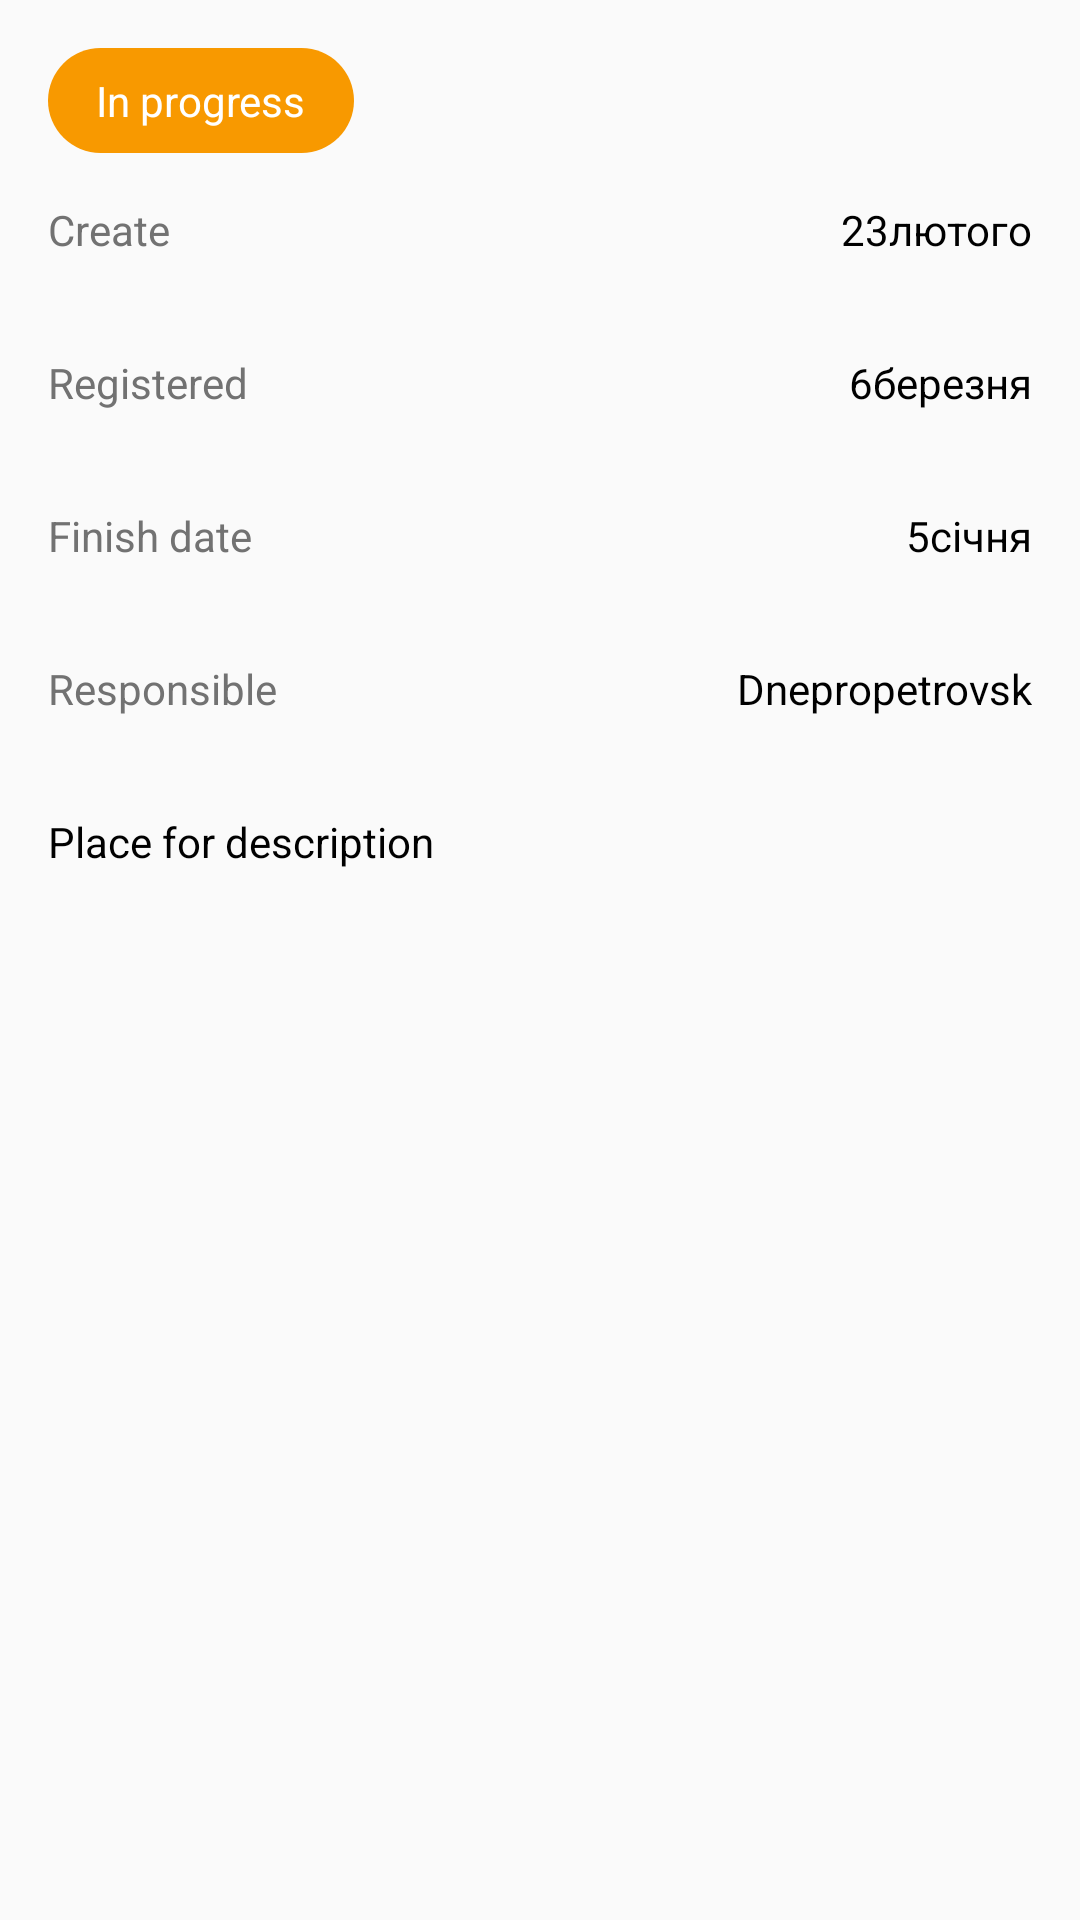

Android layout source for this screen:
<!-- AndroidManifest.xml: application theme AppTheme -->
<!-- res/layout/activity_main.xml -->
<?xml version="1.0" encoding="utf-8"?>
<RelativeLayout xmlns:android="http://schemas.android.com/apk/res/android"
    xmlns:tools="http://schemas.android.com/tools"
    android:layout_width="match_parent"
    android:layout_height="match_parent"
    android:focusable="true"
    android:focusableInTouchMode="true"
    android:paddingBottom="@dimen/activity_vertical_margin"
    android:paddingLeft="@dimen/activity_horizontal_margin"
    android:paddingRight="@dimen/activity_horizontal_margin"
    android:paddingTop="@dimen/activity_vertical_margin"
    tools:context="ua.aleksandr.firsttask.MainActivity">

    <ScrollView
        android:layout_width="match_parent"
        android:layout_height="match_parent">

        <LinearLayout
            android:layout_width="match_parent"
            android:layout_height="match_parent"
            android:orientation="vertical">

            <TextView
                style="@style/white_text"
                android:layout_width="wrap_content"

                android:layout_height="wrap_content"
                android:background="@drawable/back_orange"
                android:paddingBottom="@dimen/vertical_padding2"
                android:paddingLeft="@dimen/horizontal_padding"
                android:paddingRight="@dimen/horizontal_padding"
                android:paddingTop="@dimen/vertical_padding2"
                android:text="@string/status" />

            <RelativeLayout
                android:layout_width="match_parent"
                android:layout_height="wrap_content"
                android:paddingBottom="@dimen/vertical_padding"
                android:paddingTop="@dimen/vertical_padding">

                <TextView
                    style="@style/gray_text"
                    android:layout_width="wrap_content"
                    android:layout_height="wrap_content"
                    android:text="@string/create_date" />

                <TextView
                    android:id="@+id/text_view_create_date"
                    style="@style/black_right_text"
                    android:layout_width="wrap_content"
                    android:layout_height="wrap_content"
                    android:text="23лютого" />
            </RelativeLayout>

            <View style="@style/Divider" />

            <RelativeLayout
                android:layout_width="match_parent"
                android:layout_height="wrap_content"
                android:paddingBottom="@dimen/vertical_padding"
                android:paddingTop="@dimen/vertical_padding">

                <TextView
                    style="@style/gray_text"
                    android:layout_width="wrap_content"
                    android:layout_height="wrap_content"
                    android:text="@string/register_date" />

                <TextView
                    android:id="@+id/text_view_registration_date"
                    style="@style/black_right_text"
                    android:layout_width="wrap_content"
                    android:layout_height="wrap_content"
                    android:text="6березня" />
            </RelativeLayout>

            <View style="@style/Divider" />

            <RelativeLayout
                android:layout_width="match_parent"
                android:layout_height="wrap_content"
                android:paddingBottom="@dimen/vertical_padding"
                android:paddingTop="@dimen/vertical_padding">

                <TextView
                    style="@style/gray_text"
                    android:layout_width="wrap_content"
                    android:layout_height="wrap_content"
                    android:text="@string/done_for_date" />

                <TextView
                    android:id="@+id/text_view_done_for_data"
                    style="@style/black_right_text"
                    android:layout_width="wrap_content"
                    android:layout_height="wrap_content"
                    android:text="5січня" />
            </RelativeLayout>

            <View style="@style/Divider" />

            <RelativeLayout
                android:layout_width="match_parent"
                android:layout_height="wrap_content"
                android:paddingBottom="@dimen/vertical_padding"
                android:paddingTop="@dimen/vertical_padding">

                <TextView
                    style="@style/gray_text"
                    android:layout_width="wrap_content"
                    android:layout_height="wrap_content"
                    android:text="@string/responsible" />

                <TextView
                    android:id="@+id/text_view_responsibility_date"
                    style="@style/black_right_text"
                    android:layout_width="wrap_content"
                    android:layout_height="wrap_content"
                    android:text="@string/responsible_name" />
            </RelativeLayout>

            <View style="@style/Divider" />

            <RelativeLayout
                android:layout_width="match_parent"
                android:layout_height="wrap_content"
                android:paddingBottom="@dimen/vertical_padding"
                android:paddingTop="@dimen/vertical_padding">

                <TextView
                    android:id="@+id/text_view_description_data"
                    style="@style/black_text"
                    android:layout_width="wrap_content"
                    android:layout_height="wrap_content"
                    android:text="@string/description" />
            </RelativeLayout>

            <RelativeLayout
                android:layout_width="match_parent"
                android:layout_height="300dp">

                <android.support.v7.widget.RecyclerView
                    android:id="@+id/my_recycler_view"
                    android:layout_width="match_parent"
                    android:layout_height="match_parent" />
            </RelativeLayout>


        </LinearLayout>
    </ScrollView>
</RelativeLayout>
<!-- resources referenced by this layout -->
<resources>
  <dimen name="activity_horizontal_margin">16dp</dimen>
  <dimen name="activity_vertical_margin">16dp</dimen>
  <dimen name="horizontal_padding">16dp</dimen>
  <dimen name="vertical_padding">16dp</dimen>
  <dimen name="vertical_padding2">8dp</dimen>
  <!-- drawable back_orange (drawable) -->
  <?xml version="1.0" encoding="utf-8"?>
  <shape xmlns:android="http://schemas.android.com/apk/res/android"
      android:shape="rectangle">
      <solid android:color="@color/orange"/>
      <corners android:radius="25dp" />
  
  </shape>
  <string name="create_date">Create</string>
  <string name="description">Place for description </string>
  <string name="done_for_date">Finish date</string>
  <string name="register_date">Registered</string>
  <string name="responsible">Responsible</string>
  <string name="responsible_name">Dnepropetrovsk</string>
  <string name="status">In progress</string>
  <style name="Divider">
          <item name="android:layout_width">match_parent</item>
          <item name="android:layout_height">@dimen/divider_height</item>
          <item name="android:background">?android:attr/listDivider</item>
      </style>
  <style name="black_right_text">
          <item name="android:textColor">@color/text_color_main</item>
          <item name="android:textSize">@dimen/text_size1</item>
          <item name="android:layout_alignParentRight">true</item>
      </style>
  <style name="black_text">
          <item name="android:textColor">@color/text_color_main</item>
          <item name="android:textSize">@dimen/text_size1</item>
      </style>
  <style name="gray_text">
          <item name="android:textColor">@color/text_color_secondary</item>
          <item name="android:textSize">@dimen/text_size1</item>
          <item name="android:layout_alignParentLeft">true</item>
      </style>
  <style name="white_text">
          <item name="android:textColor">@color/white</item>
          <item name="android:textSize">@dimen/text_size2</item>
      </style>
  <style name="AppTheme" parent="Theme.AppCompat.Light.DarkActionBar">
          
          <item name="colorPrimary">@color/colorPrimary</item>
          <item name="colorPrimaryDark">@color/colorPrimaryDark</item>
          <item name="colorAccent">@color/colorAccent</item>
      </style>
  <color name="orange">#f89900</color>
  <color name="text_color_main">#000000</color>
  <color name="text_color_secondary">#727272</color>
  <color name="white">#ffffff</color>
  <color name="colorPrimary">#557dab</color>
  <color name="colorPrimaryDark">#446389</color>
  <color name="colorAccent">#f89900</color>
</resources>
